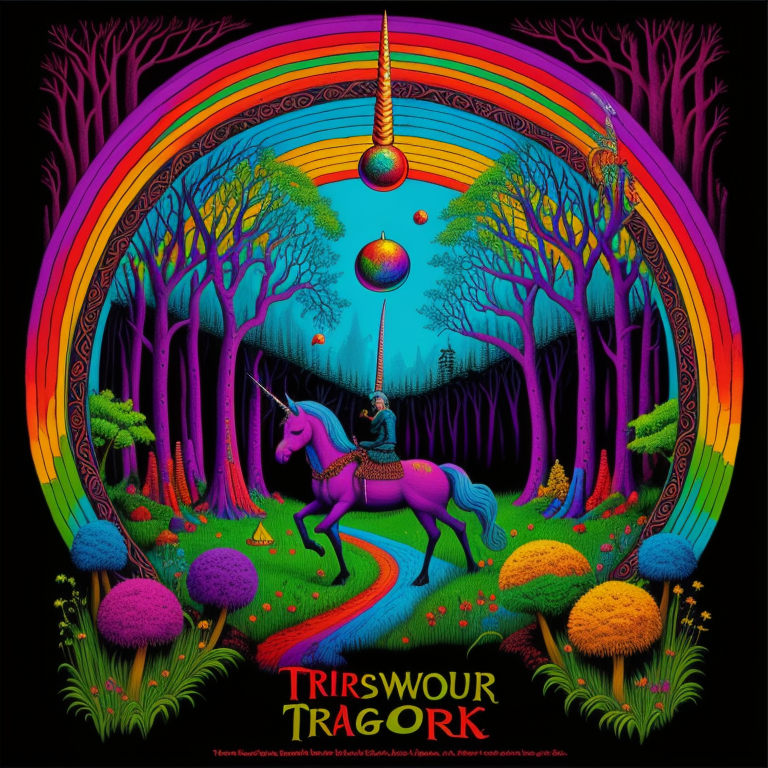
Generation parameters embedded in this image by AUTOMATIC1111 Stable Diffusion web UI or a fork of it (Forge, ...) (PNG 'parameters' text chunk):
psychedelic album art inspired by fantasy forest books, (the ring, the sword, and the unicorn), choose-you-own-adventure, traps and trolls, zork, atari, saturated colors, modern remastered, 16k, ultra-detailed, MakeItPopVD
Negative prompt: bad_pictures, words, letters
Steps: 150, Sampler: Euler a, CFG scale: 7, Seed: 2194872222, Size: 768x768, Model hash: cc1c11f570, Model: DucHaitenJourney_duchaitenjourney_V30A
Template: psychedelic album art inspired by fantasy forest books, (the ring, the sword, and the unicorn), choose-you-own-adventure, traps and trolls, zork, atari, saturated colors, modern remastered, 16k, ultra-detailed, __pop__
Negative Template: __bad__, words, letters